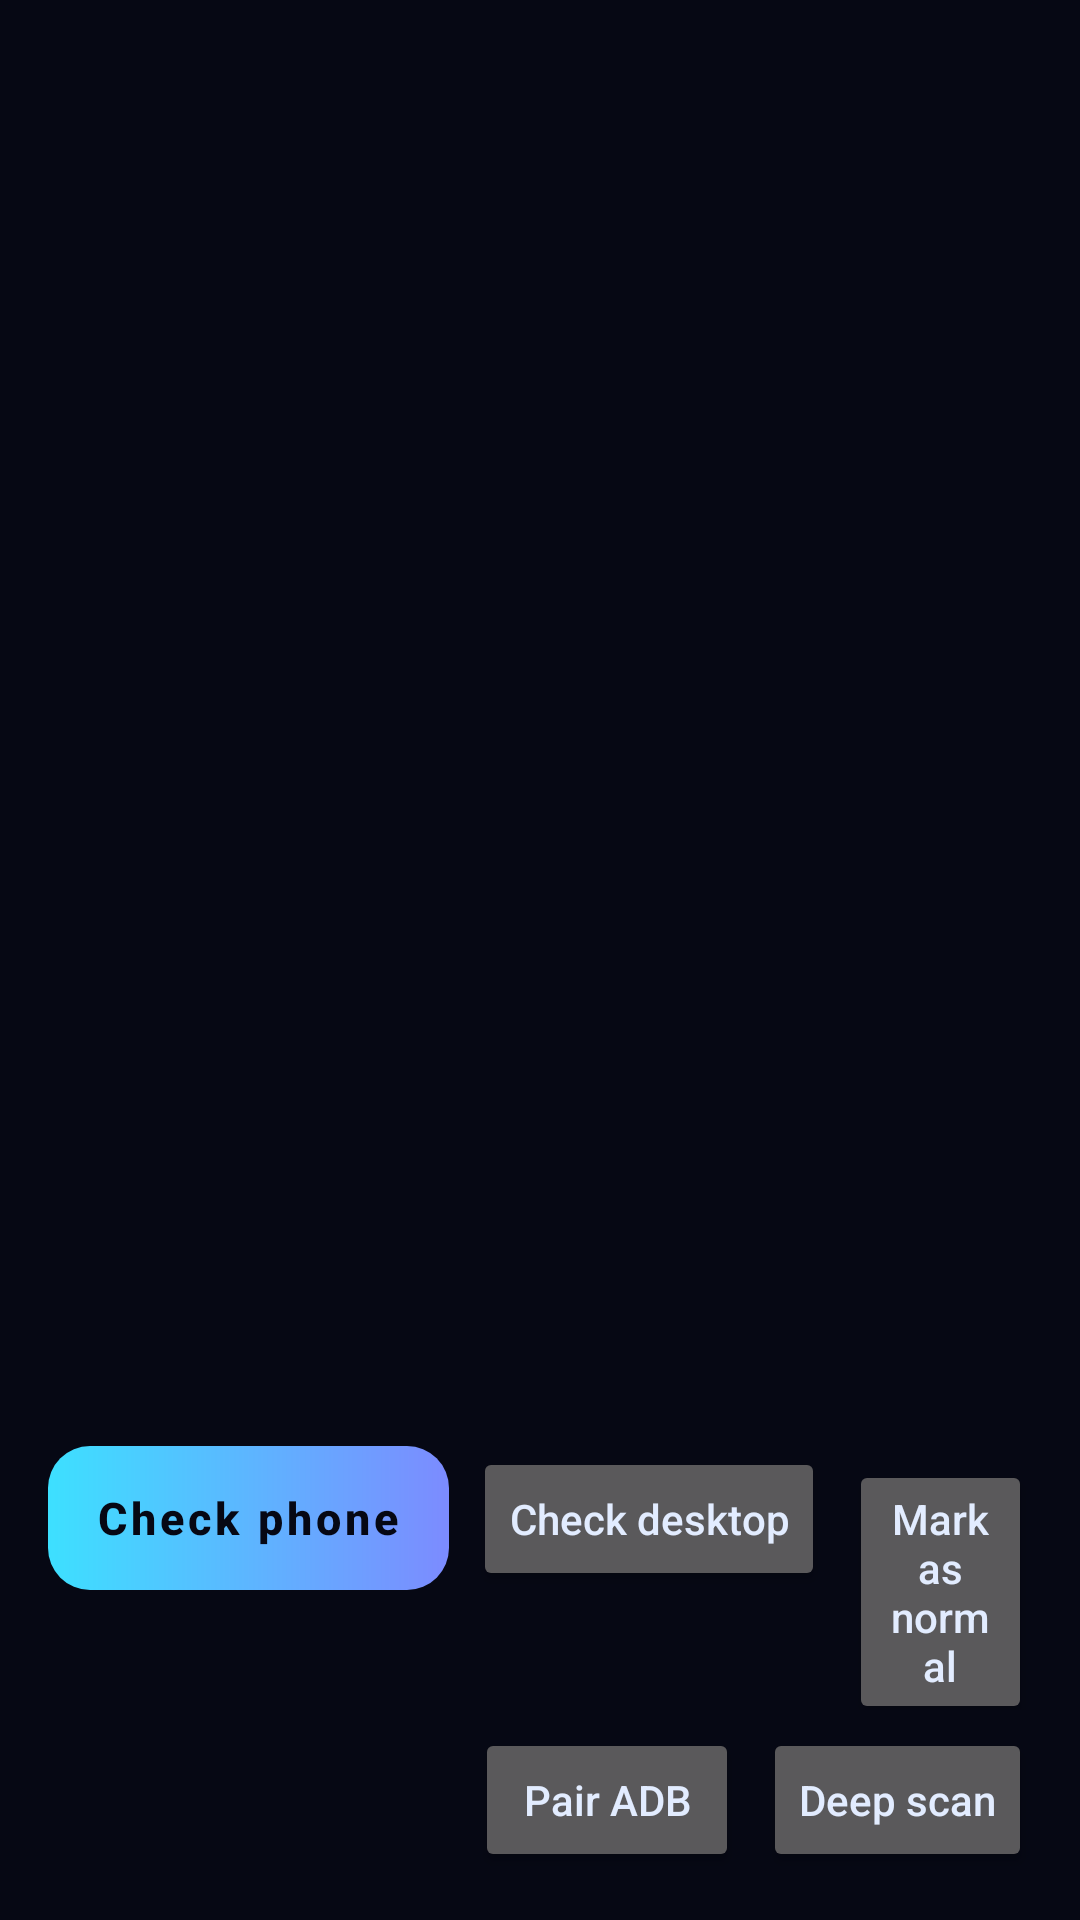

Produce the Android XML layout that renders to this screen, including the resource entries it uses.
<!-- AndroidManifest.xml: application theme Theme.Magic -->
<!-- res/layout/activity_security.xml -->
<?xml version="1.0" encoding="utf-8"?>
<LinearLayout xmlns:android="http://schemas.android.com/apk/res/android"
    android:layout_width="match_parent"
    android:layout_height="match_parent"
    android:orientation="vertical"
    android:fitsSystemWindows="true"
    android:padding="16dp">

    <TextView
        android:id="@+id/security_status"
        android:layout_width="match_parent"
        android:layout_height="wrap_content"
        android:textSize="13sp"
        android:alpha="0.8"
        android:paddingBottom="10dp" />

    <ScrollView
        android:layout_width="match_parent"
        android:layout_height="0dp"
        android:layout_weight="1">

        <TextView
            android:id="@+id/security_report"
            android:layout_width="match_parent"
            android:layout_height="wrap_content"
            android:textSize="14sp"
            android:textIsSelectable="true" />
    </ScrollView>

    <LinearLayout
        android:layout_width="match_parent"
        android:layout_height="wrap_content"
        android:orientation="horizontal"
        android:gravity="end"
        android:paddingTop="8dp">

        <Button
            android:id="@+id/security_check_phone"
            style="@style/Widget.Magic.Button.Primary"
            android:layout_width="wrap_content"
            android:layout_height="wrap_content"
            android:text="Check phone" />

        <Button
            android:id="@+id/security_check_desktop"
            android:layout_width="wrap_content"
            android:layout_height="wrap_content"
            android:layout_marginStart="8dp"
            android:text="Check desktop" />

        <Button
            android:id="@+id/security_accept"
            android:layout_width="wrap_content"
            android:layout_height="wrap_content"
            android:layout_marginStart="8dp"
            android:text="Mark as normal" />
    </LinearLayout>

    <LinearLayout
        android:layout_width="match_parent"
        android:layout_height="wrap_content"
        android:orientation="horizontal"
        android:gravity="end"
        android:paddingTop="6dp">

        <Button
            android:id="@+id/security_pair_adb"
            android:layout_width="wrap_content"
            android:layout_height="wrap_content"
            android:text="Pair ADB" />

        <Button
            android:id="@+id/security_deep_scan"
            android:layout_width="wrap_content"
            android:layout_height="wrap_content"
            android:layout_marginStart="8dp"
            android:text="Deep scan" />
    </LinearLayout>

</LinearLayout>
<!-- resources referenced by this layout -->
<resources>
  <style name="Widget.Magic.Button.Primary">
          <item name="android:background">@drawable/bg_btn_primary</item>
          <item name="backgroundTint">@null</item>
          <item name="android:textColor">@color/magic_bg</item>
          <item name="strokeWidth">0dp</item>
          <item name="android:textStyle">bold</item>
      </style>
  <!-- drawable bg_btn_primary (drawable) -->
  <?xml version="1.0" encoding="utf-8"?>
  <ripple xmlns:android="http://schemas.android.com/apk/res/android"
      android:color="#55060814">
      <item>
          <shape android:shape="rectangle">
              <corners android:radius="14dp" />
              <gradient android:angle="0"
                  android:startColor="@color/magic_accent"
                  android:endColor="@color/magic_blue" />
          </shape>
      </item>
  </ripple>
  <color name="magic_bg">#060814</color>
  <color name="magic_accent">#3DE0FF</color>
  <color name="magic_text_primary">#E2ECFF</color>
  <color name="magic_text_secondary">#8EA2CE</color>
  <color name="magic_surface">#0C1022</color>
  <style name="Widget.Magic.Button" parent="Widget.MaterialComponents.Button.UnelevatedButton">
          <item name="cornerRadius">14dp</item>
          <item name="android:textAllCaps">false</item>
          <item name="android:textSize">15sp</item>
          <item name="android:minHeight">48dp</item>
          <item name="android:background">@drawable/bg_btn</item>
          <item name="backgroundTint">@null</item>
          <item name="android:textColor">@color/magic_accent</item>
          <item name="strokeWidth">0dp</item>
      </style>
  <style name="Widget.Magic.Card" parent="Widget.MaterialComponents.CardView">
          
          <item name="cardBackgroundColor">@android:color/transparent</item>
          <item name="cardCornerRadius">18dp</item>
          <item name="cardElevation">0dp</item>
          <item name="strokeWidth">0dp</item>
      </style>
  <style name="Widget.Magic.EditText" parent="Widget.AppCompat.EditText">
          <item name="android:background">@drawable/bg_field</item>
          <item name="android:paddingStart">14dp</item>
          <item name="android:paddingEnd">14dp</item>
          <item name="android:paddingTop">12dp</item>
          <item name="android:paddingBottom">12dp</item>
          <item name="android:textColorHint">@color/magic_text_secondary</item>
      </style>
  <style name="WindowAnim.Magic" parent="">
          <item name="android:activityOpenEnterAnimation">@anim/screen_enter</item>
          <item name="android:activityOpenExitAnimation">@anim/screen_exit</item>
          <item name="android:activityCloseEnterAnimation">@anim/screen_enter</item>
          <item name="android:activityCloseExitAnimation">@anim/screen_exit</item>
      </style>
  <color name="magic_blue">#7C8BFF</color>
  <!-- drawable bg_btn (drawable) -->
  <?xml version="1.0" encoding="utf-8"?>
  <ripple xmlns:android="http://schemas.android.com/apk/res/android"
      android:color="#333DE0FF">
      <item>
          <layer-list>
              <item>
                  <shape android:shape="rectangle">
                      <corners android:radius="14dp" />
                      <gradient android:angle="0"
                          android:startColor="@color/magic_accent"
                          android:endColor="@color/magic_blue" />
                  </shape>
              </item>
              <item android:left="1dp" android:top="1dp" android:right="1dp" android:bottom="1dp">
                  <shape android:shape="rectangle">
                      <corners android:radius="13dp" />
                      <solid android:color="@color/magic_surface_hi" />
                  </shape>
              </item>
          </layer-list>
      </item>
  </ripple>
  <color name="magic_surface_hi">#141B35</color>
  <color name="magic_line">#1C2640</color>
</resources>
